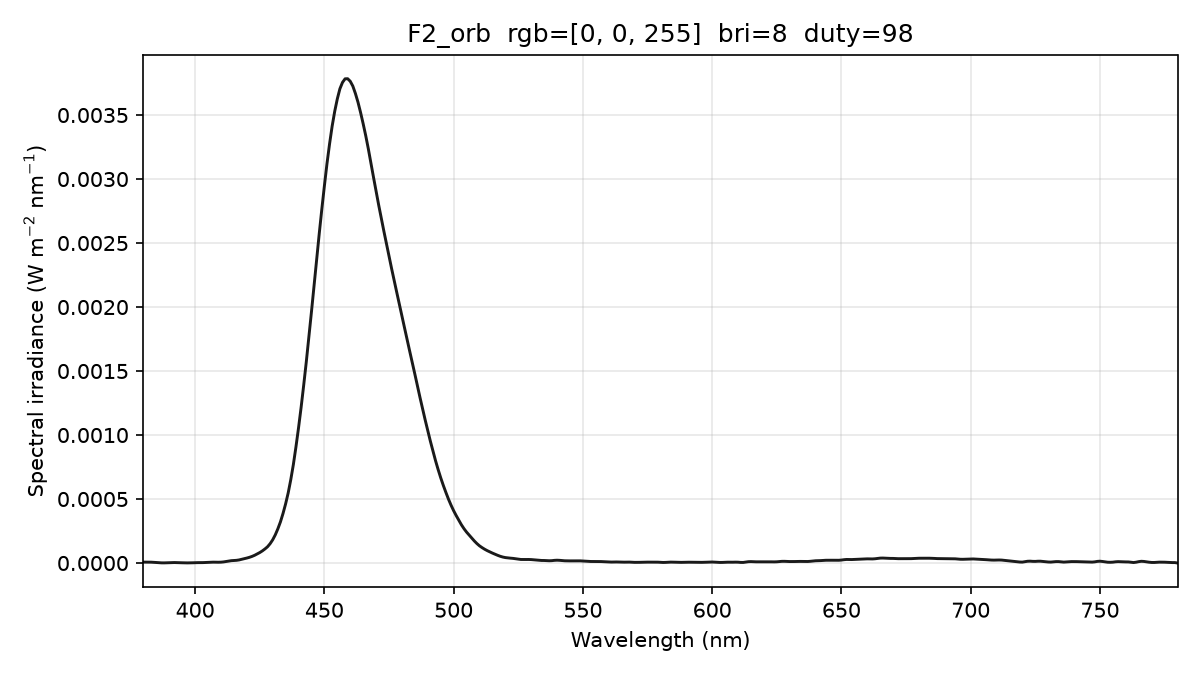

Data behind this chart, as committed beside it:
wavelength_nm, spectral_irradiance_W_m2_nm, spectral_irradiance_std_W_m2_nm, spectral_irradiance_uW_cm2_nm, photon_irradiance_photons_m2_s_nm
380, 7.13762241e-06, 5.47611229e-06, 7.13762241e-04, 1.36540168e+13
381, 7.13762260e-06, 5.47611222e-06, 7.13762260e-04, 1.36899488e+13
382, 7.13762260e-06, 5.47611222e-06, 7.13762260e-04, 1.37258804e+13
383, 6.63116861e-06, 5.06666903e-06, 6.63116861e-04, 1.27853350e+13
384, 5.61779357e-06, 4.33070444e-06, 5.61779357e-04, 1.08597610e+13
385, 4.07918580e-06, 3.30602510e-06, 4.07918580e-04, 7.90601228e+12
386, 2.52179902e-06, 2.18633331e-06, 2.52179902e-04, 4.90028167e+12
387, 1.34651622e-06, 1.06063326e-06, 1.34651622e-04, 2.62328709e+12
388, 1.17335659e-06, 7.70902215e-07, 1.17335659e-04, 2.29184377e+12
389, 2.00231992e-06, 1.46747747e-06, 2.00231992e-04, 3.92108573e+12
390, 3.07029532e-06, 1.93837674e-06, 3.07029532e-04, 6.02792758e+12
391, 3.67205299e-06, 1.77514910e-06, 3.67205299e-04, 7.22784724e+12
392, 3.75525956e-06, 1.54063218e-06, 3.75525956e-04, 7.41053043e+12
393, 3.40817341e-06, 1.73146708e-06, 3.40817341e-04, 6.74275690e+12
394, 2.73431725e-06, 1.73062458e-06, 2.73431725e-04, 5.42335948e+12
395, 1.92224756e-06, 1.29373625e-06, 1.92224756e-04, 3.82234323e+12
396, 1.35959004e-06, 6.94334711e-07, 1.35959004e-04, 2.71035655e+12
397, 1.04634495e-06, 4.48664685e-07, 1.04634495e-04, 2.09116671e+12
398, 1.23303422e-06, 1.10135881e-06, 1.23303422e-04, 2.47048073e+12
399, 1.83286960e-06, 1.53033312e-06, 1.83286960e-04, 3.68152481e+12
400, 2.69478695e-06, 1.53204072e-06, 2.69478695e-04, 5.42634866e+12
401, 3.12514797e-06, 1.13636922e-06, 3.12514797e-04, 6.30867603e+12
402, 3.09755102e-06, 8.97799914e-07, 3.09755102e-04, 6.26856003e+12
403, 3.33427956e-06, 1.31564801e-06, 3.33427956e-04, 6.76441625e+12
404, 4.35604854e-06, 1.20053752e-06, 4.35604854e-04, 8.85925787e+12
405, 6.03977094e-06, 4.33478121e-07, 6.03977094e-04, 1.23139889e+13
406, 6.94608347e-06, 1.73265260e-07, 6.94608347e-04, 1.41967619e+13
407, 6.86116548e-06, 8.60797176e-07, 6.86116548e-04, 1.40577421e+13
408, 6.22313920e-06, 1.57914038e-06, 6.22313920e-04, 1.27818273e+13
409, 6.19227936e-06, 1.17800169e-06, 6.19227936e-04, 1.27496164e+13
410, 6.76858627e-06, 4.98030430e-07, 6.76858627e-04, 1.39702794e+13
411, 8.73663418e-06, 1.47163858e-06, 8.73663418e-04, 1.80762875e+13
412, 1.19031534e-05, 1.56102367e-06, 1.19031534e-03, 2.46878070e+13
413, 1.58169198e-05, 1.56815794e-06, 1.58169198e-03, 3.28848020e+13
414, 1.84209912e-05, 1.77575497e-06, 1.84209912e-03, 3.83916346e+13
415, 1.96165064e-05, 1.81983347e-06, 1.96165064e-03, 4.09819886e+13
416, 2.10561920e-05, 2.34037165e-06, 2.10561920e-03, 4.40957192e+13
417, 2.41480370e-05, 2.72809300e-06, 2.41480370e-03, 5.06922018e+13
418, 2.88764034e-05, 2.70350183e-06, 2.88764034e-03, 6.07634815e+13
419, 3.39423443e-05, 2.74039154e-06, 3.39423443e-03, 7.15944118e+13
420, 3.88952022e-05, 3.02380279e-06, 3.88952022e-03, 8.22372523e+13
421, 4.45709315e-05, 3.37172239e-06, 4.45709315e-03, 9.44619865e+13
422, 5.17287192e-05, 3.38906649e-06, 5.17287192e-03, 1.09892346e+14
423, 6.03685602e-05, 3.21575798e-06, 6.03685602e-03, 1.28550702e+14
424, 7.05876797e-05, 2.59471309e-06, 7.05876797e-03, 1.50666962e+14
425, 8.17498565e-05, 1.53515781e-06, 8.17498565e-03, 1.74903780e+14
426, 9.46967825e-05, 1.02592394e-06, 9.46967825e-03, 2.03080437e+14
427, 1.09791604e-04, 1.99372306e-06, 1.09791604e-02, 2.36004495e+14
428, 1.27008798e-04, 2.74373848e-06, 1.27008798e-02, 2.73653397e+14
429, 1.50872737e-04, 1.99656424e-06, 1.50872737e-02, 3.25830195e+14
430, 1.81244984e-04, 6.22289287e-07, 1.81244984e-02, 3.92335603e+14
431, 2.19981154e-04, 3.82745116e-06, 2.19981154e-02, 4.77294042e+14
432, 2.67086108e-04, 5.77898402e-06, 2.67086108e-02, 5.80842404e+14
433, 3.21417580e-04, 6.01521348e-06, 3.21417580e-02, 7.00617193e+14
434, 3.87305697e-04, 5.06986406e-06, 3.87305697e-02, 8.46188039e+14
435, 4.62115606e-04, 4.27704629e-06, 4.62115606e-02, 1.01195956e+15
436, 5.47878226e-04, 3.71079403e-06, 5.47878226e-02, 1.20252412e+15
437, 6.51278536e-04, 3.56165624e-06, 6.51278536e-02, 1.43275347e+15
438, 7.69580543e-04, 3.75902766e-06, 7.69580543e-02, 1.69688127e+15
439, 9.07295366e-04, 3.74382382e-06, 9.07295366e-02, 2.00510205e+15
... 341 more rows
